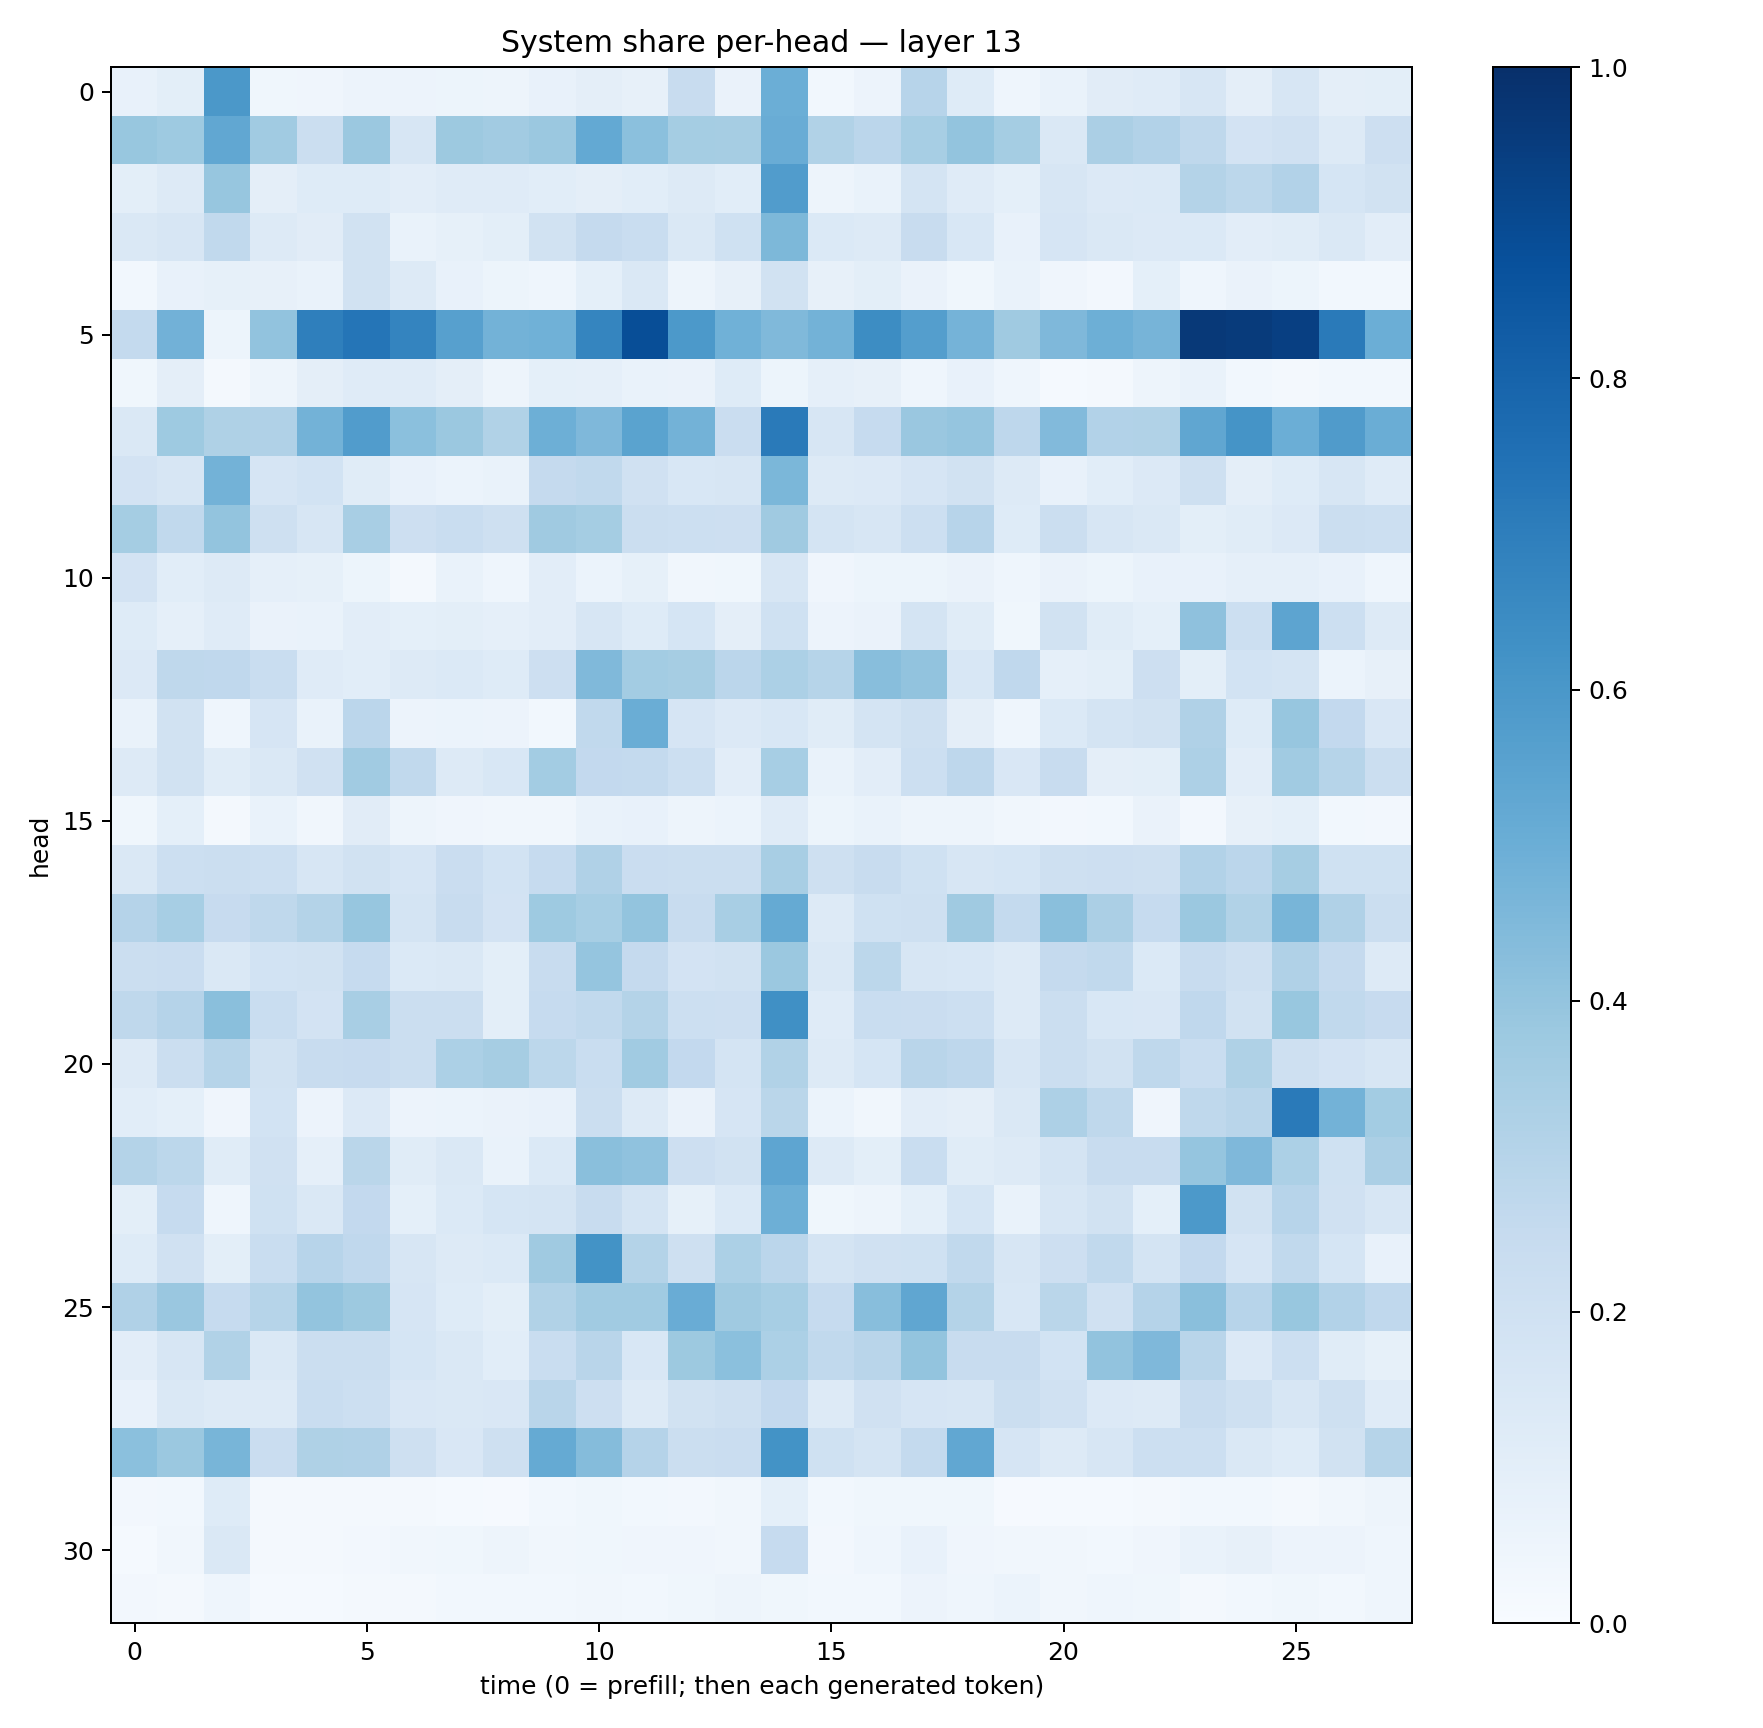

Source data for this figure (header and first rows):
0.07399257, 0.09993459, 0.59511364, 0.037938025, 0.042539828, 0.05677308, 0.05674941, 0.054680943, 0.048326347, 0.07506945, 0.09597719, 0.079217255, 0.23566273, 0.064877205, 0.49623692, 0.028627308, 0.05603537, 0.2941074, 0.12393435, 0.04582172, 0.07020208, 0.11127131, 0.1185502, 0.15799613
0.3888, 0.3713, 0.529, 0.3666, 0.2257, 0.3827, 0.1576, 0.3788, 0.3629, 0.3804, 0.5227, 0.4181, 0.3537, 0.3515, 0.5075, 0.3152, 0.2833, 0.3457, 0.4021, 0.3528, 0.1411, 0.3333, 0.3102, 0.2711
0.09832, 0.1303, 0.392, 0.09457, 0.123, 0.1219, 0.1054, 0.1174, 0.1206, 0.1063, 0.09682, 0.1064, 0.1265, 0.1093, 0.577, 0.04842, 0.06676, 0.1756, 0.1181, 0.09219, 0.1606, 0.1338, 0.1382, 0.3084
0.1471, 0.1627, 0.2649, 0.1262, 0.1112, 0.1878, 0.06654, 0.08219, 0.09775, 0.1905, 0.2504, 0.2336, 0.1465, 0.2012, 0.4564, 0.1406, 0.1311, 0.2386, 0.1531, 0.07665, 0.1677, 0.1425, 0.136, 0.1404
0.03109, 0.073, 0.08592, 0.07949, 0.06988, 0.1884, 0.1263, 0.07324, 0.05164, 0.04354, 0.09107, 0.1415, 0.04888, 0.08077, 0.1908, 0.08064, 0.09839, 0.06605, 0.03876, 0.06825, 0.04041, 0.02475, 0.09053, 0.04343
0.2577, 0.4842, 0.05221, 0.4061, 0.6946, 0.7312, 0.6756, 0.5618, 0.4768, 0.487, 0.6683, 0.883, 0.5929, 0.4856, 0.4478, 0.4792, 0.6424, 0.5693, 0.4749, 0.3694, 0.4531, 0.4941, 0.4719, 0.9629
0.0364, 0.09616, 0.02179, 0.04961, 0.09516, 0.1187, 0.1195, 0.09456, 0.04702, 0.09114, 0.08954, 0.06869, 0.06304, 0.1215, 0.05205, 0.08811, 0.07913, 0.0452, 0.07739, 0.04579, 0.01339, 0.01857, 0.04921, 0.06859
0.1454, 0.3746, 0.3217, 0.3175, 0.4801, 0.5754, 0.4182, 0.38, 0.3142, 0.4942, 0.4518, 0.547, 0.4774, 0.2296, 0.7142, 0.1616, 0.2482, 0.3863, 0.3976, 0.2755, 0.4445, 0.3124, 0.3144, 0.5324
0.1811, 0.1597, 0.478, 0.1669, 0.1846, 0.1154, 0.07348, 0.06054, 0.067, 0.2528, 0.2653, 0.1981, 0.1557, 0.1609, 0.4588, 0.128, 0.1365, 0.1655, 0.189, 0.1258, 0.07081, 0.1093, 0.135, 0.2043
0.3535, 0.2628, 0.4021, 0.2038, 0.1622, 0.3418, 0.2125, 0.2309, 0.205, 0.3691, 0.3524, 0.2263, 0.2185, 0.2129, 0.3688, 0.1792, 0.1565, 0.2179, 0.2957, 0.1216, 0.2209, 0.1586, 0.1477, 0.09969
0.1813, 0.1056, 0.1324, 0.0862, 0.08309, 0.05267, 0.02079, 0.06693, 0.04393, 0.1051, 0.06233, 0.08424, 0.03255, 0.0365, 0.1599, 0.03911, 0.05424, 0.05205, 0.06287, 0.04307, 0.0642, 0.05383, 0.0708, 0.07415
0.1222, 0.08652, 0.1193, 0.06533, 0.06656, 0.1031, 0.09338, 0.09822, 0.08741, 0.1036, 0.1607, 0.1249, 0.1703, 0.09534, 0.2008, 0.05614, 0.06498, 0.1777, 0.1137, 0.039, 0.1912, 0.1134, 0.09343, 0.4138
0.1351, 0.2718, 0.2674, 0.2341, 0.1194, 0.1092, 0.1263, 0.1402, 0.1242, 0.2127, 0.4476, 0.3569, 0.3509, 0.2841, 0.3283, 0.2992, 0.4263, 0.4032, 0.1535, 0.2677, 0.08768, 0.0988, 0.2122, 0.1008
0.06695, 0.1904, 0.04544, 0.1652, 0.0678, 0.2813, 0.05823, 0.06106, 0.05506, 0.02906, 0.2638, 0.5012, 0.165, 0.1352, 0.1533, 0.1159, 0.1763, 0.206, 0.09415, 0.0442, 0.1396, 0.1783, 0.1902, 0.3201
0.1273, 0.1908, 0.1168, 0.1408, 0.1981, 0.3637, 0.2639, 0.1292, 0.1538, 0.3574, 0.2617, 0.2542, 0.2173, 0.1026, 0.3442, 0.06755, 0.1033, 0.2182, 0.2767, 0.1507, 0.2355, 0.09764, 0.09896, 0.325
0.03726, 0.09116, 0.01728, 0.06979, 0.03386, 0.1111, 0.05073, 0.04173, 0.03263, 0.03477, 0.06661, 0.07642, 0.04985, 0.0621, 0.12, 0.05389, 0.06727, 0.05076, 0.04723, 0.03434, 0.02471, 0.02801, 0.06455, 0.02544
0.1479, 0.2168, 0.2215, 0.2182, 0.164, 0.1942, 0.1658, 0.2282, 0.1851, 0.2499, 0.3196, 0.2301, 0.2188, 0.2247, 0.3434, 0.2088, 0.2378, 0.2022, 0.1611, 0.1683, 0.2095, 0.214, 0.207, 0.3105
0.3046, 0.3476, 0.2437, 0.2705, 0.3084, 0.3943, 0.1785, 0.236, 0.1799, 0.3723, 0.3458, 0.3988, 0.2367, 0.3402, 0.5168, 0.1308, 0.2008, 0.2097, 0.3693, 0.2572, 0.4237, 0.3334, 0.2499, 0.3803
0.2244, 0.2278, 0.1414, 0.1872, 0.1883, 0.2481, 0.1368, 0.1415, 0.1005, 0.2369, 0.3976, 0.2516, 0.1834, 0.191, 0.3795, 0.1438, 0.2804, 0.1574, 0.1549, 0.1267, 0.2521, 0.2624, 0.1379, 0.2406
0.2733, 0.3023, 0.423, 0.2325, 0.1821, 0.3427, 0.2259, 0.2234, 0.098, 0.2496, 0.2623, 0.3068, 0.2187, 0.2116, 0.6326, 0.1173, 0.2312, 0.228, 0.2149, 0.132, 0.2259, 0.1532, 0.1517, 0.2666
0.1281, 0.2241, 0.2994, 0.1911, 0.2357, 0.2437, 0.2257, 0.3291, 0.3507, 0.2778, 0.2315, 0.366, 0.2616, 0.1732, 0.3135, 0.1281, 0.17, 0.2909, 0.2755, 0.1639, 0.2207, 0.1904, 0.2698, 0.2326
0.1069, 0.09336, 0.04229, 0.1842, 0.05637, 0.1341, 0.05493, 0.05981, 0.06633, 0.073, 0.2239, 0.1253, 0.06626, 0.1673, 0.2867, 0.06113, 0.03426, 0.1041, 0.09734, 0.1476, 0.3246, 0.2734, 0.04083, 0.2716
0.3063, 0.278, 0.1165, 0.199, 0.08612, 0.2876, 0.1157, 0.1465, 0.06943, 0.139, 0.4236, 0.4072, 0.2121, 0.1924, 0.5387, 0.1296, 0.1013, 0.232, 0.1171, 0.129, 0.1756, 0.2384, 0.2363, 0.3959
0.09818, 0.2495, 0.04618, 0.2007, 0.1457, 0.2582, 0.09078, 0.1384, 0.17, 0.1733, 0.2402, 0.1773, 0.08344, 0.1386, 0.4934, 0.03872, 0.04702, 0.092, 0.1683, 0.06986, 0.1633, 0.1875, 0.09372, 0.5899
0.1246, 0.1979, 0.09858, 0.2342, 0.2963, 0.268, 0.1573, 0.1255, 0.1387, 0.368, 0.6202, 0.3085, 0.2067, 0.3301, 0.2832, 0.1792, 0.1955, 0.2009, 0.2622, 0.1623, 0.2143, 0.2636, 0.1767, 0.261
0.319, 0.3829, 0.25, 0.2997, 0.3986, 0.3784, 0.1673, 0.1245, 0.09785, 0.3137, 0.3661, 0.3661, 0.5048, 0.3684, 0.3445, 0.2473, 0.4279, 0.5336, 0.3052, 0.1525, 0.287, 0.197, 0.3027, 0.4236
0.1053, 0.1563, 0.3152, 0.1447, 0.2253, 0.2217, 0.1689, 0.1481, 0.1082, 0.2307, 0.292, 0.153, 0.377, 0.4182, 0.3283, 0.2633, 0.2929, 0.4021, 0.2355, 0.2417, 0.1868, 0.4037, 0.4496, 0.2927
0.07303, 0.1426, 0.1252, 0.1289, 0.2332, 0.2149, 0.1522, 0.1452, 0.151, 0.2907, 0.2114, 0.128, 0.1933, 0.2061, 0.26, 0.1271, 0.1988, 0.1661, 0.1607, 0.2201, 0.1955, 0.133, 0.1311, 0.2366
0.4199, 0.3804, 0.4679, 0.2294, 0.3206, 0.3185, 0.2107, 0.1499, 0.2042, 0.519, 0.4365, 0.3042, 0.222, 0.2292, 0.6199, 0.201, 0.1744, 0.2568, 0.5282, 0.1646, 0.1295, 0.1615, 0.217, 0.2168
0.02648, 0.02736, 0.1216, 0.02051, 0.01588, 0.02324, 0.01727, 0.01385, 0.009296, 0.02858, 0.03856, 0.02776, 0.02697, 0.03305, 0.09259, 0.03106, 0.03586, 0.03635, 0.03822, 0.01094, 0.01254, 0.01275, 0.02149, 0.02793
0.01214, 0.03183, 0.1426, 0.0218, 0.01874, 0.02727, 0.03311, 0.03794, 0.04748, 0.03444, 0.03631, 0.03958, 0.04127, 0.03299, 0.2496, 0.02625, 0.04609, 0.07096, 0.04001, 0.03145, 0.0336, 0.02949, 0.04021, 0.06721
0.02509, 0.0223, 0.04519, 0.01534, 0.01532, 0.02226, 0.02259, 0.02896, 0.02923, 0.02829, 0.03424, 0.03016, 0.03819, 0.04797, 0.03883, 0.02851, 0.02841, 0.05577, 0.04497, 0.06048, 0.03447, 0.04494, 0.03876, 0.02177
